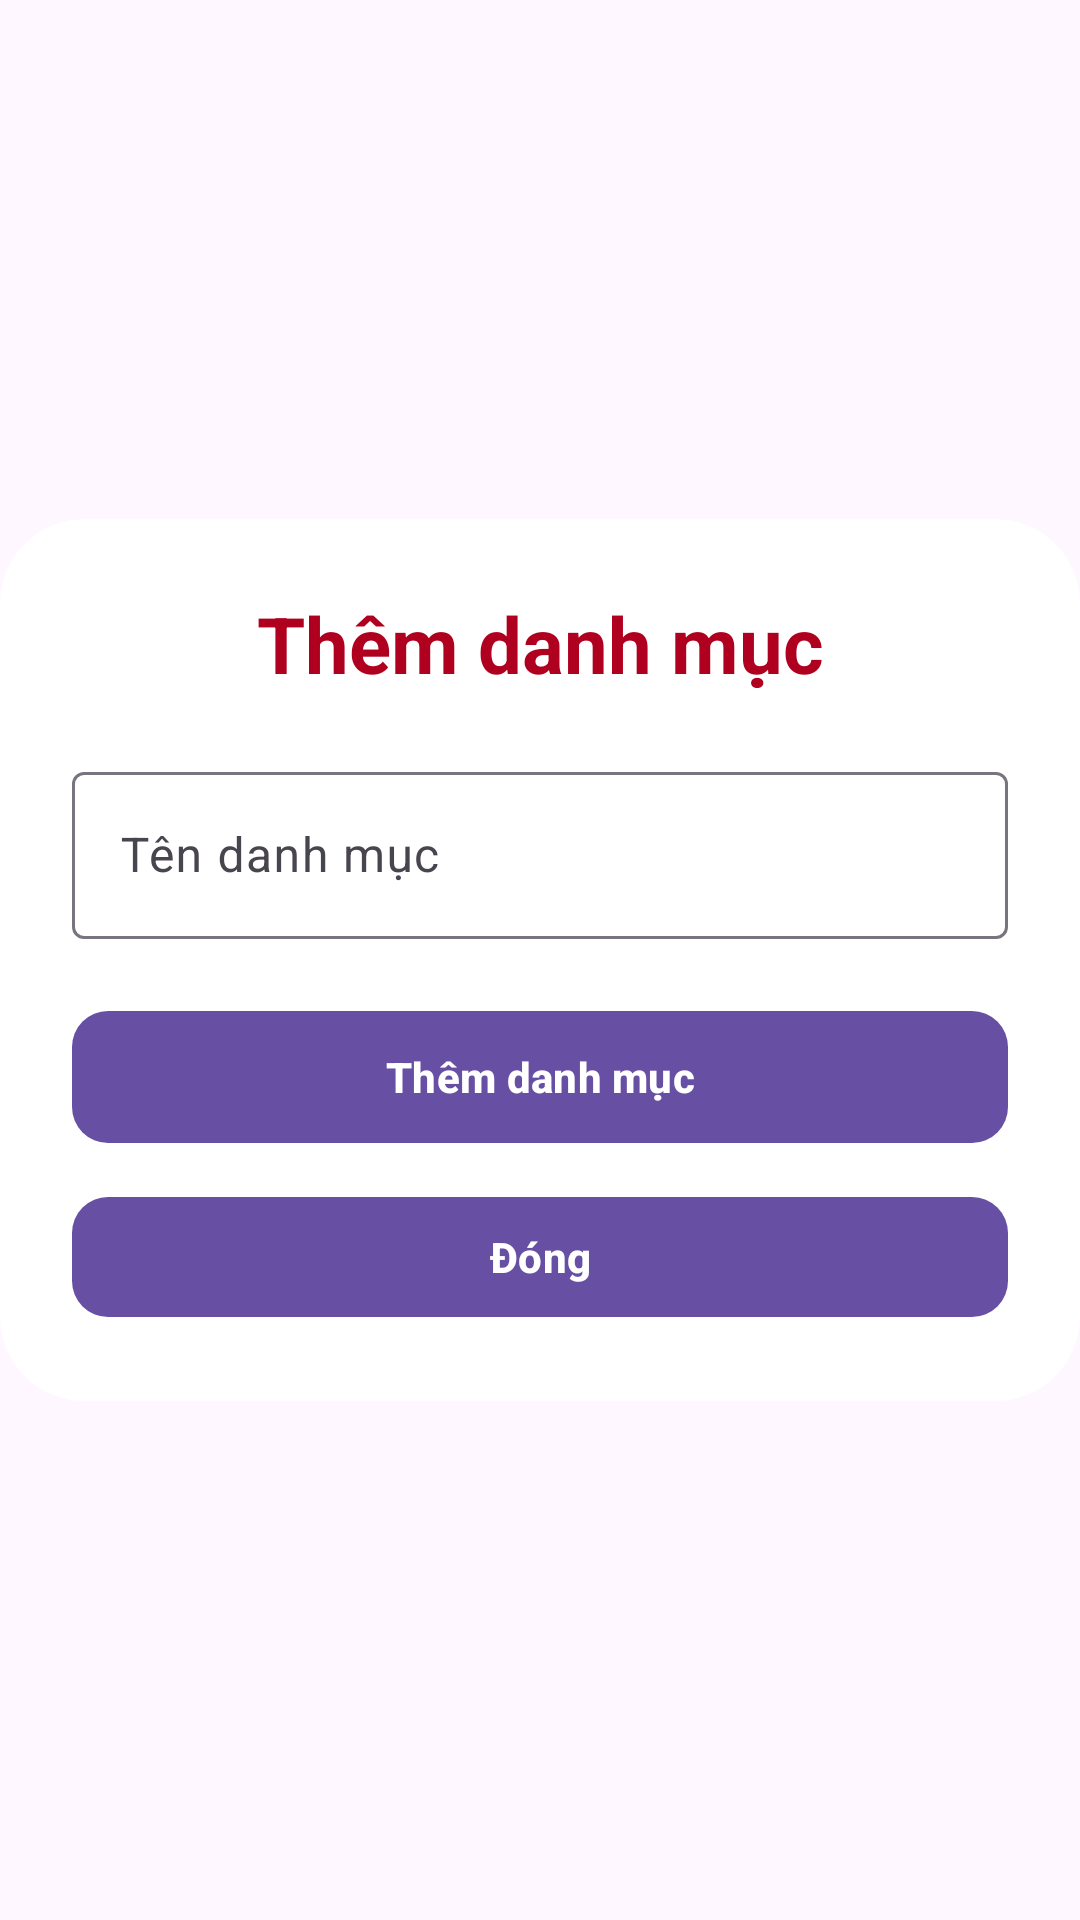

Here is an Android app screen rendered from its layout file. Give the layout XML and the strings, colors and styles it references.
<!-- AndroidManifest.xml: application theme Theme.Asm_and103_ph63816 -->
<!-- res/layout/dialog_category.xml -->
<?xml version="1.0" encoding="utf-8"?>
<LinearLayout xmlns:android="http://schemas.android.com/apk/res/android"
    xmlns:app="http://schemas.android.com/apk/res-auto"
    android:layout_width="match_parent"
    android:layout_height="match_parent"
    android:gravity="center_vertical"
    android:orientation="vertical">

    <com.google.android.material.card.MaterialCardView
        android:layout_width="match_parent"
        android:layout_height="wrap_content"
        app:cardBackgroundColor="@color/white"
        app:cardCornerRadius="28dp"
        app:strokeWidth="0dp">

        <LinearLayout
            android:layout_width="match_parent"
            android:layout_height="wrap_content"
            android:orientation="vertical"
            android:padding="24dp">

            <TextView
                android:id="@+id/tvCategoryFormTitle"
                android:layout_width="match_parent"
                android:layout_height="wrap_content"
                android:gravity="center"
                android:text="Thêm danh mục"
                android:textColor="@color/design_default_color_error"
                android:textSize="26sp"
                android:textStyle="bold" />


            <com.google.android.material.textfield.TextInputLayout
                style="@style/Widget.Material3.TextInputLayout.OutlinedBox"
                android:layout_width="match_parent"
                android:layout_height="wrap_content"
                android:layout_marginTop="20dp"
                android:hint="Tên danh mục">

                <com.google.android.material.textfield.TextInputEditText
                    android:id="@+id/edtCategoryName"
                    android:layout_width="match_parent"
                    android:layout_height="wrap_content" />
            </com.google.android.material.textfield.TextInputLayout>


            <com.google.android.material.button.MaterialButton
                android:id="@+id/btnSaveCategory"
                android:layout_width="match_parent"
                android:layout_height="52dp"
                android:layout_marginTop="20dp"
                android:text="Thêm danh mục"
                android:textAllCaps="false"
                android:textColor="@android:color/white"
                android:textStyle="bold"
                app:cornerRadius="12dp" />

            <com.google.android.material.button.MaterialButton
                android:id="@+id/btnCancelCategory"
                android:layout_width="match_parent"
                android:layout_height="wrap_content"
                android:layout_marginTop="10dp"
                android:text="Đóng"
                android:textAllCaps="false"
                android:textStyle="bold"
                app:cornerRadius="12dp" />
        </LinearLayout>
    </com.google.android.material.card.MaterialCardView>
</LinearLayout>
<!-- resources referenced by this layout -->
<resources>
  <style name="Theme.Asm_and103_ph63816" parent="Base.Theme.Asm_and103_ph63816" />
  <style name="Base.Theme.Asm_and103_ph63816" parent="Theme.Material3.DayNight.NoActionBar">
          
          
      </style>
  <!-- not gathered from this repository: default colours our renderer supplied (Android Studio template values) -->
  <color name="white">#FFFFFFFF</color>
</resources>
